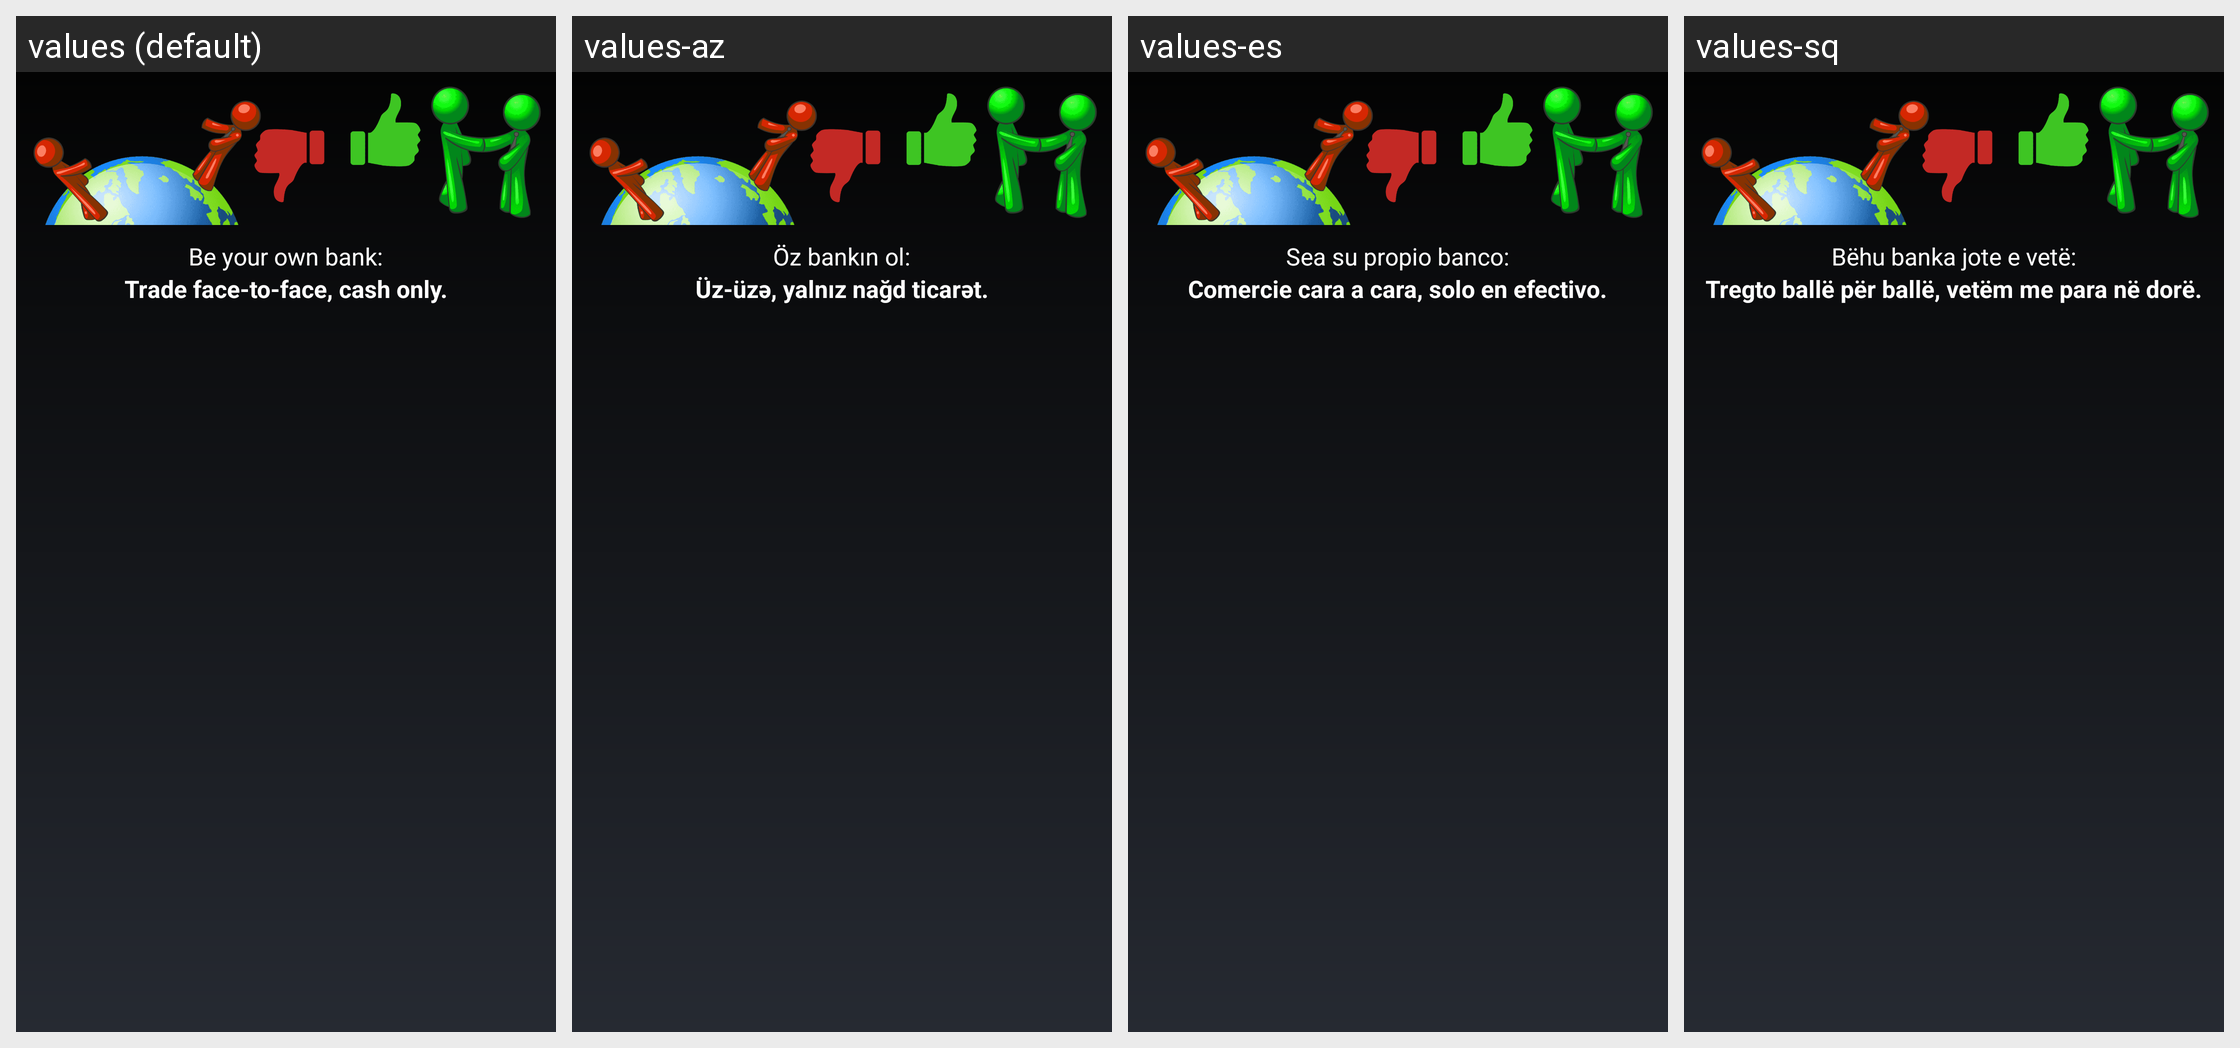

Strings drawn on this Android screen and how each of the app's shown locales translates them:
Android screen res/layout/lt_chat_entry_row.xml rendered under 4 locales, left to right: values (default), values-az, values-es, values-sq. Device: Nexus 5 (rendered at 1080×1920; each locale shown at half size, 540×960, under a caption strip naming it); theme MyceliumModern.
Other locales in the repository, not shown: values-bg, values-cs, values-da, values-de, values-el, values-fil, values-fr, values-in, values-it, values-iw, values-ja, values-ko, values-nl, values-pl, values-pt, values-ro, values-ru, values-sk, values-sl, values-sv, values-tr, values-uk, values-vi, values-zh, values-zh-rTW.
Strings drawn on this screen, with the default value and each locale's value (text and hints the layout hard-codes, and strings that could not be matched under every locale, appear in the picture but are not listed):

lt_cash_only_hint_be_your_own_bank
  values: Be your own bank:
  values-az: Öz bankın ol:
  values-es: Sea su propio banco:
  values-sq: Bëhu banka jote e vetë:

lt_cash_only_hint_cash_only
  values: Trade face-to-face, cash only.
  values-az: Üz-üzə, yalnız nağd ticarət.
  values-es: Comercie cara a cara, solo en efectivo.
  values-sq: Tregto ballë për ballë, vetëm me para në dorë.
